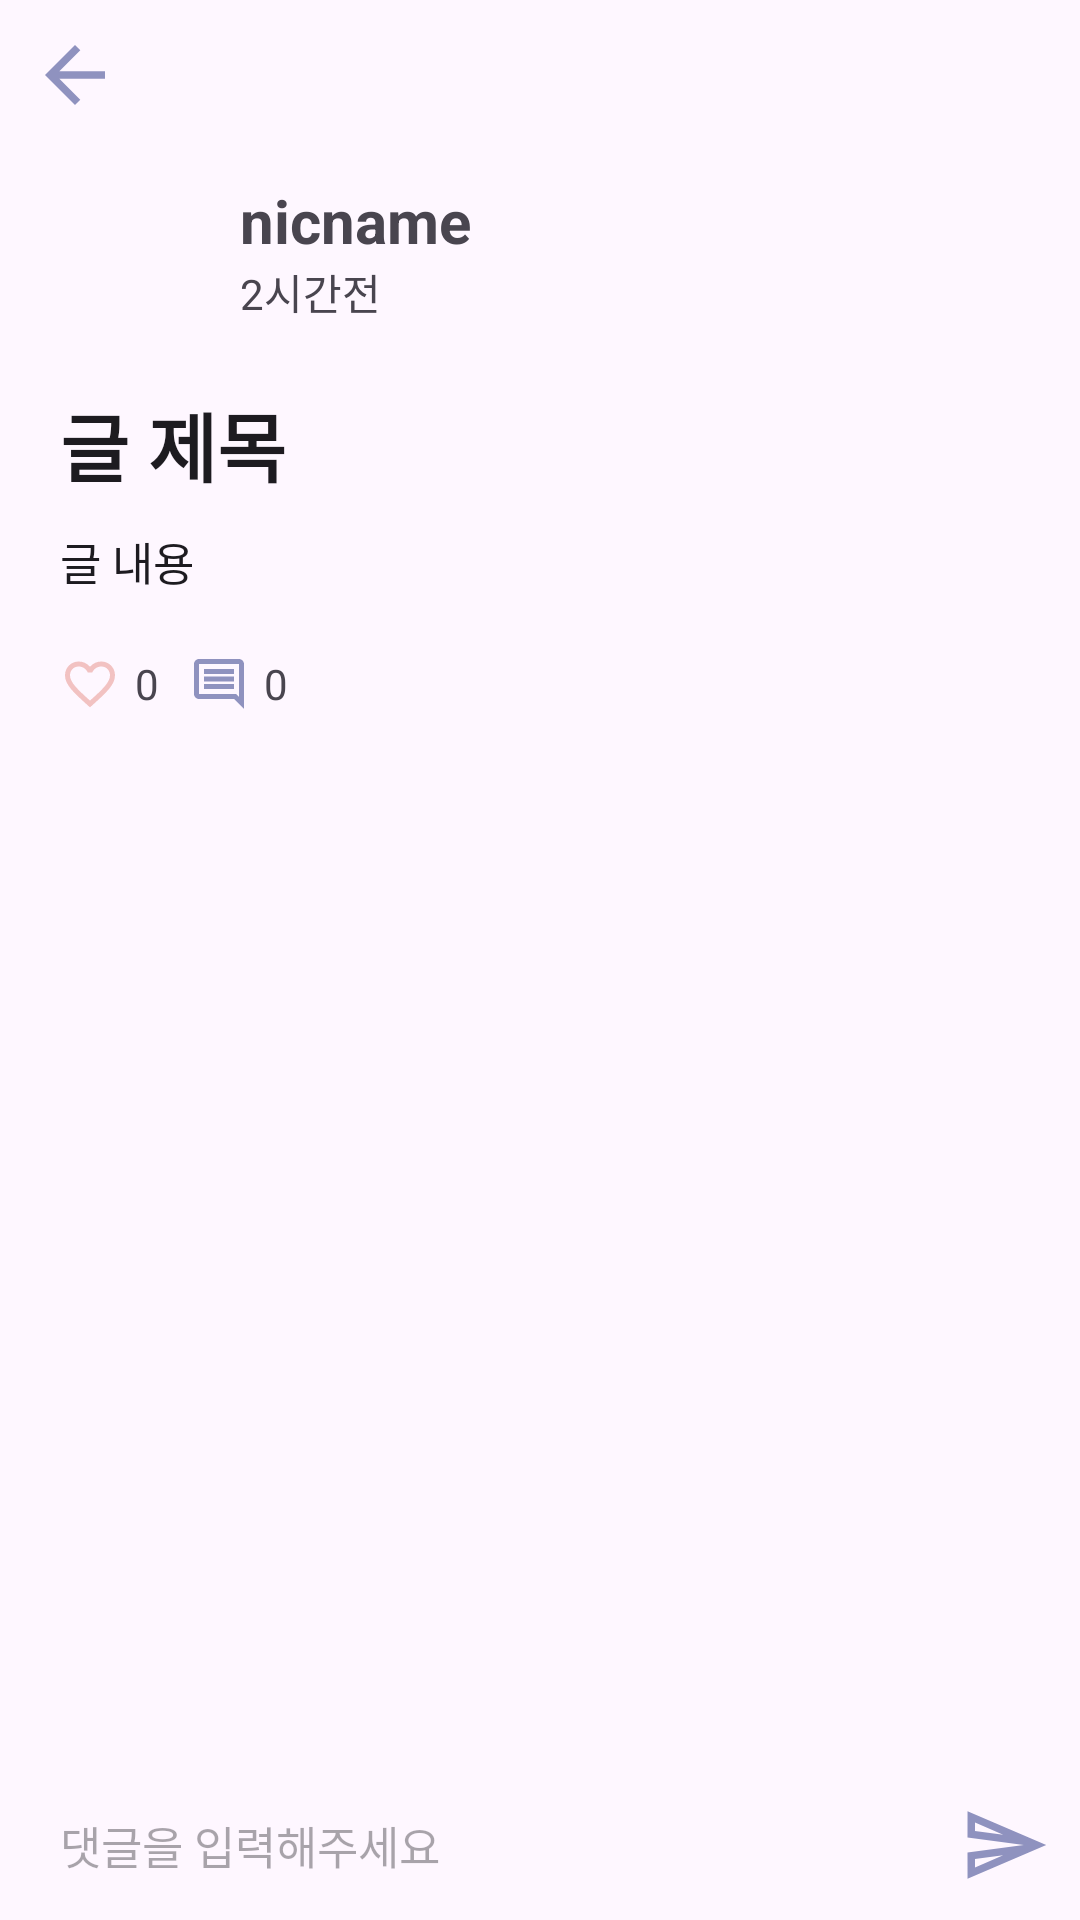

Write the Android layout XML for this screen, with the resource values it uses.
<!-- AndroidManifest.xml: application theme Theme.Formap -->
<!-- res/layout/board_view.xml -->
<?xml version="1.0" encoding="utf-8"?>
<LinearLayout xmlns:android="http://schemas.android.com/apk/res/android"
    xmlns:app="http://schemas.android.com/apk/res-auto"
    xmlns:tools="http://schemas.android.com/tools"
    android:layout_width="match_parent"
    android:layout_height="match_parent"
    tools:context=".BoardView"
    android:orientation="vertical">

    <ImageView
        android:id="@+id/boardViewBack"
        android:layout_width="30dp"
        android:layout_height="30dp"
        android:layout_gravity="left"
        android:layout_marginTop="10dp"
        android:layout_marginLeft="10dp"
        android:src="@drawable/back"/>

    <LinearLayout
        android:layout_width="wrap_content"
        android:layout_height="wrap_content"
        android:orientation="horizontal"
        android:layout_marginTop="20dp"
        android:layout_marginLeft="20dp">

        <ImageView
            android:layout_width="50dp"
            android:layout_height="50dp"
            android:src="@drawable/profile"/>

        <LinearLayout
            android:layout_width="wrap_content"
            android:layout_height="wrap_content"
            android:orientation="vertical"
            android:layout_marginLeft="10dp">

            <TextView
                android:layout_width="wrap_content"
                android:layout_height="wrap_content"
                android:text="nicname"
                android:textSize="20dp"
                android:textStyle="bold" />

            <TextView
                android:layout_width="wrap_content"
                android:layout_height="wrap_content"
                android:text="2시간전" />

        </LinearLayout>

    </LinearLayout>

    <LinearLayout
        android:layout_width="wrap_content"
        android:layout_height="wrap_content"
        android:layout_marginLeft="20dp"
        android:layout_marginTop="20dp"
        android:orientation="vertical">

        <EditText
            android:id="@+id/title"
            android:layout_width="wrap_content"
            android:layout_height="wrap_content"
            android:layout_weight="1"
            android:text="글 제목"
            android:layout_gravity="top"
            android:textSize="25dp"
            android:textStyle="bold"
            android:background="@null"/>

        <EditText
            android:id="@+id/content"
            android:layout_width="wrap_content"
            android:layout_height="wrap_content"
            android:layout_weight="1"
            android:layout_marginTop="10dp"
            android:text="글 내용"
            android:textSize="15dp"
            android:background="@null"/>

    </LinearLayout>

    <LinearLayout
        android:layout_width="wrap_content"
        android:layout_height="wrap_content"
        android:layout_marginTop="20dp"
        android:layout_marginLeft="20dp"
        android:orientation="horizontal">

        <ImageView
            android:id="@+id/boardViewLike"
            android:layout_width="20dp"
            android:layout_height="20dp"
            android:src="@drawable/like_empty"/>

        <TextView
            android:layout_width="wrap_content"
            android:layout_height="wrap_content"
            android:layout_marginLeft="5dp"
            android:layout_gravity="center"
            android:text="0"/>

        <ImageView
            android:id="@+id/boardViewComment"
            android:layout_width="20dp"
            android:layout_height="20dp"
            android:layout_marginLeft="10dp"
            android:src="@drawable/comment"/>

        <TextView
            android:layout_width="wrap_content"
            android:layout_height="wrap_content"
            android:layout_marginLeft="5dp"
            android:layout_gravity="center"
            android:text="0"/>

    </LinearLayout>

    <LinearLayout
        android:layout_width="wrap_content"
        android:layout_height="wrap_content"
        android:layout_weight="1"
        android:layout_gravity="bottom">
    </LinearLayout>

    <LinearLayout
        android:layout_width="match_parent"
        android:layout_height="wrap_content"
        android:layout_marginBottom="10dp"
        android:orientation="horizontal">

        <EditText
            android:layout_width="wrap_content"
            android:layout_height="wrap_content"
            android:layout_gravity="center"
            android:layout_marginLeft="20dp"
            android:hint="댓글을 입력해주세요"
            android:background="@null"
            android:textSize="15dp"/>

        <View
            android:layout_width="0dp"
            android:layout_height="0dp"
            android:layout_weight="1" />

        <ImageView
            android:id="@+id/boardViewInput"
            android:layout_width="30dp"
            android:layout_height="30dp"
            android:layout_marginRight="10dp"
            android:layout_gravity="right"
            android:src="@drawable/send" />


    </LinearLayout>

</LinearLayout>
<!-- resources referenced by this layout -->
<resources>
  <!-- drawable back (drawable) -->
  <vector android:autoMirrored="true" android:height="30dp"
      android:tint="@color/c1" android:viewportHeight="24"
      android:viewportWidth="24" android:width="30dp" xmlns:android="http://schemas.android.com/apk/res/android">
      <path android:fillColor="@android:color/white" android:pathData="M20,11H7.83l5.59,-5.59L12,4l-8,8 8,8 1.41,-1.41L7.83,13H20v-2z"/>
  </vector>
  <!-- drawable comment (drawable) -->
  <vector android:autoMirrored="true" android:height="20dp"
      android:tint="@color/c1" android:viewportHeight="24"
      android:viewportWidth="24" android:width="20dp" xmlns:android="http://schemas.android.com/apk/res/android">
      <path android:fillColor="@android:color/white" android:pathData="M21.99,4c0,-1.1 -0.89,-2 -1.99,-2L4,2c-1.1,0 -2,0.9 -2,2v12c0,1.1 0.9,2 2,2h14l4,4 -0.01,-18zM20,4v13.17L18.83,16L4,16L4,4h16zM6,12h12v2L6,14zM6,9h12v2L6,11zM6,6h12v2L6,8z"/>
  </vector>
  <!-- drawable like_empty (drawable) -->
  <vector android:height="20dp" android:tint="@color/c5"
      android:viewportHeight="24" android:viewportWidth="24"
      android:width="20dp" xmlns:android="http://schemas.android.com/apk/res/android">
      <path android:fillColor="@android:color/white" android:pathData="M16.5,3c-1.74,0 -3.41,0.81 -4.5,2.09C10.91,3.81 9.24,3 7.5,3 4.42,3 2,5.42 2,8.5c0,3.78 3.4,6.86 8.55,11.54L12,21.35l1.45,-1.32C18.6,15.36 22,12.28 22,8.5 22,5.42 19.58,3 16.5,3zM12.1,18.55l-0.1,0.1 -0.1,-0.1C7.14,14.24 4,11.39 4,8.5 4,6.5 5.5,5 7.5,5c1.54,0 3.04,0.99 3.57,2.36h1.87C13.46,5.99 14.96,5 16.5,5c2,0 3.5,1.5 3.5,3.5 0,2.89 -3.14,5.74 -7.9,10.05z"/>
  </vector>
  <!-- drawable send (drawable) -->
  <vector android:autoMirrored="true" android:height="30dp"
      android:tint="@color/c1" android:viewportHeight="24"
      android:viewportWidth="24" android:width="30dp" xmlns:android="http://schemas.android.com/apk/res/android">
      <path android:fillColor="@android:color/white" android:pathData="M4.01,6.03l7.51,3.22 -7.52,-1 0.01,-2.22m7.5,8.72L4,17.97v-2.22l7.51,-1M2.01,3L2,10l15,2 -15,2 0.01,7L23,12 2.01,3z"/>
  </vector>
  <style name="Theme.Formap" parent="Base.Theme.Formap" />
  <color name="c1">#8f92bf</color>
  <color name="c5">#F2C2C2</color>
  <style name="Base.Theme.Formap" parent="Theme.Material3.DayNight.NoActionBar">
          
          
      </style>
</resources>
